Dataset: dataset (GitHub, eddie772tw/R6Assist). Classes: Ace, Alibi, Amaru, Aruni, Ash, Azami, Bandit, Blackbeard, Blitz, Brava, Buck, capitão, Castle, Caveira, Clash, Deimos, Denari, Doc, Dokkaebi, Echo, Ela, Fenrir, Finka, Flores, Frost, Fuze, Glaz, Goyo, Gridlock, Grim, Hibana, Iana, Jackal, jäger, Kaid, Kali, Kapkan, Lesion, Lion, Maestro, Maverick, Melusi, Mira, Montagne, Mozzie, Mute, Nomad, Oryx, Osa, Pulse, Ram, Rauora, Recruit attacker, Recruit defender, Rook, Sens, Sentry, skopós, Sledge, Smoke, Solis, Striker, Tachanka, Thatcher, Thermite, Thorn, Thunderbird, Tubarao, Twitch, Valkyrie, Vigil, Wamai, Warden, Ying, Zero, Zofia.

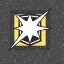
Label: Blitz

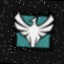
Label: Zofia

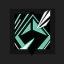
Label: Sens

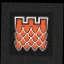
Label: Castle

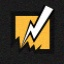
Label: Bandit

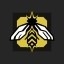
Label: Grim
